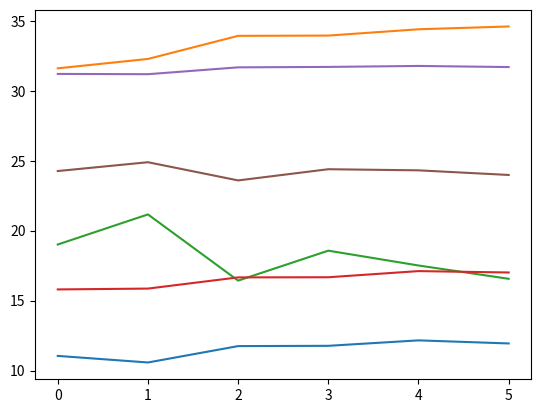
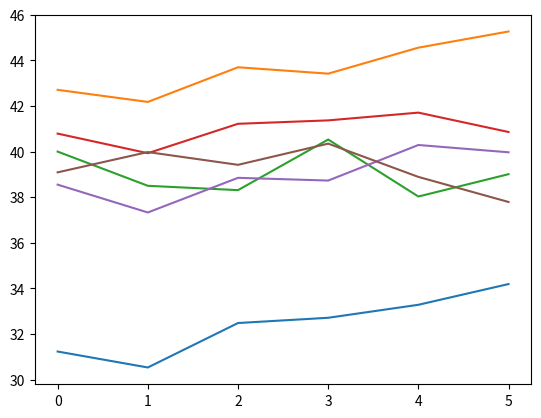
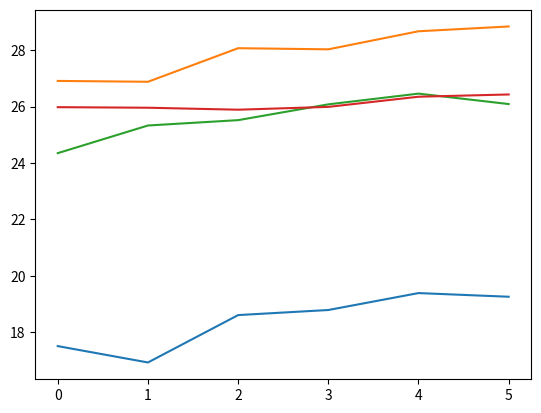
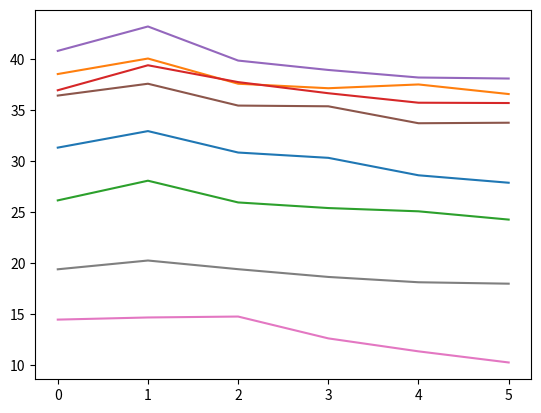
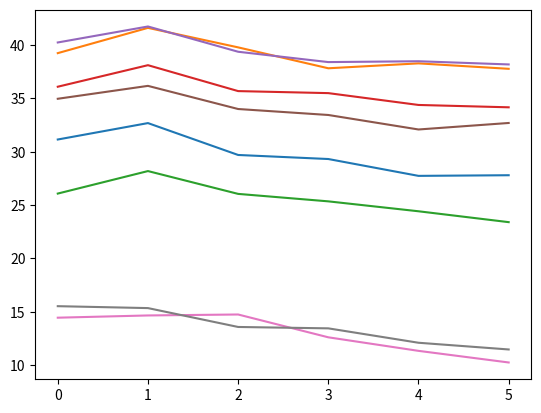
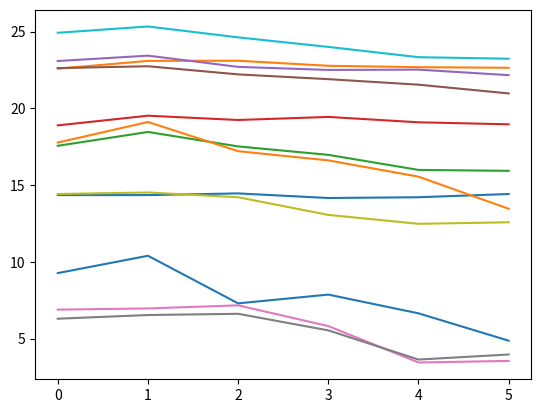

The matplotlib source for these figures, in order:
# -*- coding: utf-8 -*-
"""
Created on Thu Jun  1 14:48:04 2017

[redacted]
"""

import matplotlib.pyplot as plt

epochs = [0, 1, 2, 3, 4, 5]
##pp_abs_test
en2de = [11.05, 10.58, 11.75, 11.77, 12.16, 11.94]
en2es = [31.6, 32.27, 33.92, 33.94, 34.39, 34.59]
en2fr = [19.01, 21.16, 16.43, 18.57, 17.51, 16.56]
de2en = [15.8, 15.86, 16.66, 16.67, 17.11, 17.01]
es2en = [31.2, 31.18, 31.67, 31.7, 31.77, 31.69]
fr2en = [24.26, 24.89, 23.59, 24.39, 24.31, 23.98]
plt.plot(epochs, en2de)
plt.plot(epochs, en2es)
plt.plot(epochs, en2fr)
plt.plot(epochs, de2en)
plt.plot(epochs, es2en)
plt.plot(epochs, fr2en)
plt.savefig('pp_abs_dev.png')

##pp_title_test
en2de = [31.23, 30.53, 32.48, 32.71, 33.28, 34.19]
en2es = [42.71, 42.18, 43.7, 43.42, 44.56, 45.27]
en2fr = [40, 38.5, 38.31, 40.53, 38.03, 39.01]
de2en = [40.79, 39.93, 41.22, 41.37, 41.71, 40.86]
es2en = [38.55, 37.33, 38.85, 38.73, 40.29, 39.97]
fr2en = [39.09, 39.98, 39.42, 40.35, 38.89, 37.79]

plt.figure()
plt.plot(epochs, en2de)
plt.plot(epochs, en2es)
plt.plot(epochs, en2fr)
plt.plot(epochs, de2en)
plt.plot(epochs, es2en)
plt.plot(epochs, fr2en)
plt.savefig('pp_title_test.png')

##pp_abs_test
en2de = [17.51, 16.93, 18.61, 18.79, 19.39, 19.26]
en2es = [26.91, 26.88, 28.07, 28.03, 28.67, 28.84]
de2en = [24.35, 25.33, 25.52, 26.08, 26.46, 26.09]
es2en = [25.98, 25.96, 25.89, 25.99, 26.35, 26.43]

plt.figure()
plt.plot(epochs, en2de)
plt.plot(epochs, en2es)
plt.plot(epochs, de2en)
plt.plot(epochs, es2en)
plt.savefig('pp_abs_test.png')

##EMEA dev
en2de = [31.29, 32.91, 30.81, 30.29, 28.58, 27.85]
en2es = [38.5, 40.02, 37.55, 37.11, 37.48, 36.54]
en2fr = [26.12, 28.05, 25.92, 25.37, 25.05, 24.24]
de2en = [36.91, 39.36, 37.71, 36.62, 35.69, 35.66]
es2en = [40.77, 43.16, 39.82, 38.9, 38.16, 38.06]
fr2en = [36.39, 37.55, 35.41, 35.34, 33.68, 33.73]
es2de = [14.44, 14.65, 14.74, 12.6, 11.33, 10.24]
de2es = [19.37, 20.23, 19.38, 18.62, 18.1, 17.96]
plt.figure()
plt.plot(epochs, en2de)
plt.plot(epochs, en2es)
plt.plot(epochs, en2fr)
plt.plot(epochs, de2en)
plt.plot(epochs, es2en)
plt.plot(epochs, fr2en)
plt.plot(epochs, es2de)
plt.plot(epochs, de2es)
plt.savefig('emea_dev.png')

## EMEA test
en2de = [31.15, 32.69, 29.7, 29.32, 27.74, 27.8]
en2es = [39.25, 41.62, 39.79, 37.83, 38.29, 37.78]
en2fr = [26.08, 28.19, 26.05, 25.35, 24.42, 23.4]
de2en = [36.1, 38.12, 35.69, 35.5, 34.39, 34.17]
es2en = [40.25, 41.75, 39.38, 38.41, 38.49, 38.19]
fr2en = [34.97, 36.18, 34.01, 33.45, 32.09, 32.7]
de2es = [15.52,  15.34, 13.57, 13.44, 12.09, 11.46]
plt.figure()
plt.plot(epochs, en2de)
plt.plot(epochs, en2es)
plt.plot(epochs, en2fr)
plt.plot(epochs, de2en)
plt.plot(epochs, es2en)
plt.plot(epochs, fr2en)
plt.plot(epochs, es2de)
plt.plot(epochs, de2es)
plt.savefig('emea_test.png')

## newstest
en2de = [14.35, 14.35, 14.46, 14.16, 14.21, 14.42]
en2es = [22.58, 23.09, 23.1, 22.77, 22.68, 22.64]
en2fr = [17.56, 18.46, 17.52, 16.97, 15.99, 15.93]
de2en = [18.89, 19.52, 19.24, 19.44, 19.09, 18.96]
es2en = [23.08, 23.43, 22.7, 22.5, 22.52, 22.16]
fr2en = [22.62, 22.74, 22.21, 21.9, 21.54, 20.97]
es2de = [6.89, 6.97, 7.17, 5.82, 3.45, 3.55]
fr2de = [6.3, 6.54, 6.62, 5.54, 3.64, 3.97]
de2es = [14.42, 14.52, 14.21, 13.06, 12.48, 12.58]
fr2es = [24.92, 25.33, 24.62, 24, 23.33, 23.23]
de2fr = [9.27, 10.4, 7.3, 7.87, 6.65, 4.87]
es2fr = [17.77, 19.11, 17.21, 16.61, 15.55, 13.46]
plt.figure()
plt.plot(epochs, en2de)
plt.plot(epochs, en2es)
plt.plot(epochs, en2fr)
plt.plot(epochs, de2en)
plt.plot(epochs, es2en)
plt.plot(epochs, fr2en)
plt.plot(epochs, es2de)
plt.plot(epochs, fr2de)
plt.plot(epochs, de2es)
plt.plot(epochs, fr2es)
plt.plot(epochs, de2fr)
plt.plot(epochs, es2fr)
plt.savefig('newstest.png')


